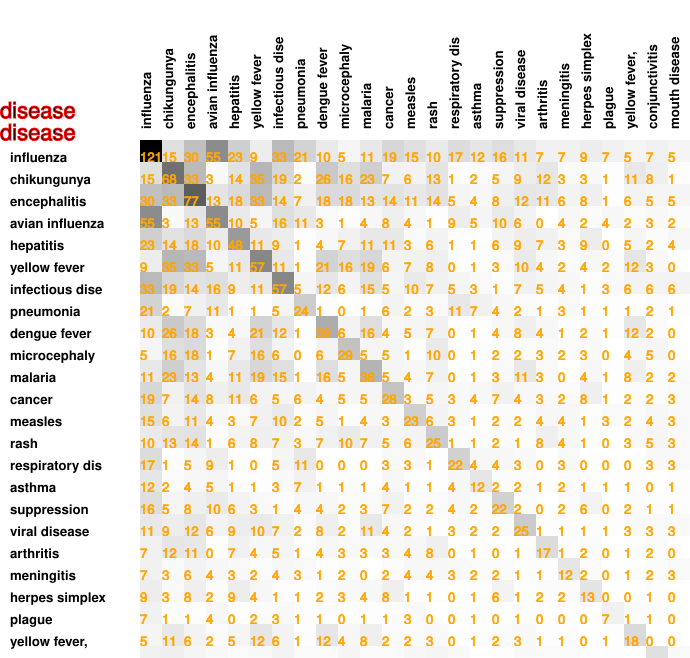

Values plotted in this chart, from the file beside it:
121, 15, 30, 55, 23, 9, 33, 21, 10, 5, 11, 19, 15, 10, 17, 12, 16, 11, 7, 7, 9, 7, 5, 7
15, 68, 33, 3, 14, 35, 19, 2, 26, 16, 23, 7, 6, 13, 1, 2, 5, 9, 12, 3, 3, 1, 11, 8
30, 33, 77, 13, 18, 33, 14, 7, 18, 18, 13, 14, 11, 14, 5, 4, 8, 12, 11, 6, 8, 1, 6, 5
55, 3, 13, 55, 10, 5, 16, 11, 3, 1, 4, 8, 4, 1, 9, 5, 10, 6, 0, 4, 2, 4, 2, 3
23, 14, 18, 10, 48, 11, 9, 1, 4, 7, 11, 11, 3, 6, 1, 1, 6, 9, 7, 3, 9, 0, 5, 2
9, 35, 33, 5, 11, 57, 11, 1, 21, 16, 19, 6, 7, 8, 0, 1, 3, 10, 4, 2, 4, 2, 12, 3
33, 19, 14, 16, 9, 11, 57, 5, 12, 6, 15, 5, 10, 7, 5, 3, 1, 7, 5, 4, 1, 3, 6, 6
21, 2, 7, 11, 1, 1, 5, 24, 1, 0, 1, 6, 2, 3, 11, 7, 4, 2, 1, 3, 1, 1, 1, 2
10, 26, 18, 3, 4, 21, 12, 1, 39, 6, 16, 4, 5, 7, 0, 1, 4, 8, 4, 1, 2, 1, 12, 2
5, 16, 18, 1, 7, 16, 6, 0, 6, 29, 5, 5, 1, 10, 0, 1, 2, 2, 3, 2, 3, 0, 4, 5
11, 23, 13, 4, 11, 19, 15, 1, 16, 5, 36, 5, 4, 7, 0, 1, 3, 11, 3, 0, 4, 1, 8, 2
19, 7, 14, 8, 11, 6, 5, 6, 4, 5, 5, 28, 3, 5, 3, 4, 7, 4, 3, 2, 8, 1, 2, 2
15, 6, 11, 4, 3, 7, 10, 2, 5, 1, 4, 3, 23, 6, 3, 1, 2, 2, 4, 4, 1, 3, 2, 4
10, 13, 14, 1, 6, 8, 7, 3, 7, 10, 7, 5, 6, 25, 1, 1, 2, 1, 8, 4, 1, 0, 3, 5
17, 1, 5, 9, 1, 0, 5, 11, 0, 0, 0, 3, 3, 1, 22, 4, 4, 3, 0, 3, 0, 0, 0, 3
12, 2, 4, 5, 1, 1, 3, 7, 1, 1, 1, 4, 1, 1, 4, 12, 2, 2, 1, 2, 1, 1, 1, 0
16, 5, 8, 10, 6, 3, 1, 4, 4, 2, 3, 7, 2, 2, 4, 2, 22, 2, 0, 2, 6, 0, 2, 1
11, 9, 12, 6, 9, 10, 7, 2, 8, 2, 11, 4, 2, 1, 3, 2, 2, 25, 1, 1, 1, 1, 3, 3
7, 12, 11, 0, 7, 4, 5, 1, 4, 3, 3, 3, 4, 8, 0, 1, 0, 1, 17, 1, 2, 0, 1, 2
7, 3, 6, 4, 3, 2, 4, 3, 1, 2, 0, 2, 4, 4, 3, 2, 2, 1, 1, 12, 2, 0, 1, 2
9, 3, 8, 2, 9, 4, 1, 1, 2, 3, 4, 8, 1, 1, 0, 1, 6, 1, 2, 2, 13, 0, 0, 1
7, 1, 1, 4, 0, 2, 3, 1, 1, 0, 1, 1, 3, 0, 0, 1, 0, 1, 0, 0, 0, 7, 1, 1
5, 11, 6, 2, 5, 12, 6, 1, 12, 4, 8, 2, 2, 3, 0, 1, 2, 3, 1, 1, 0, 1, 18, 0
7, 8, 5, 3, 2, 3, 6, 2, 2, 5, 2, 2, 4, 5, 3, 0, 1, 3, 2, 2, 1, 1, 0, 15
5, 1, 5, 2, 4, 0, 6, 1, 0, 0, 2, 3, 3, 3, 3, 1, 1, 3, 0, 3, 0, 0, 0, 3
